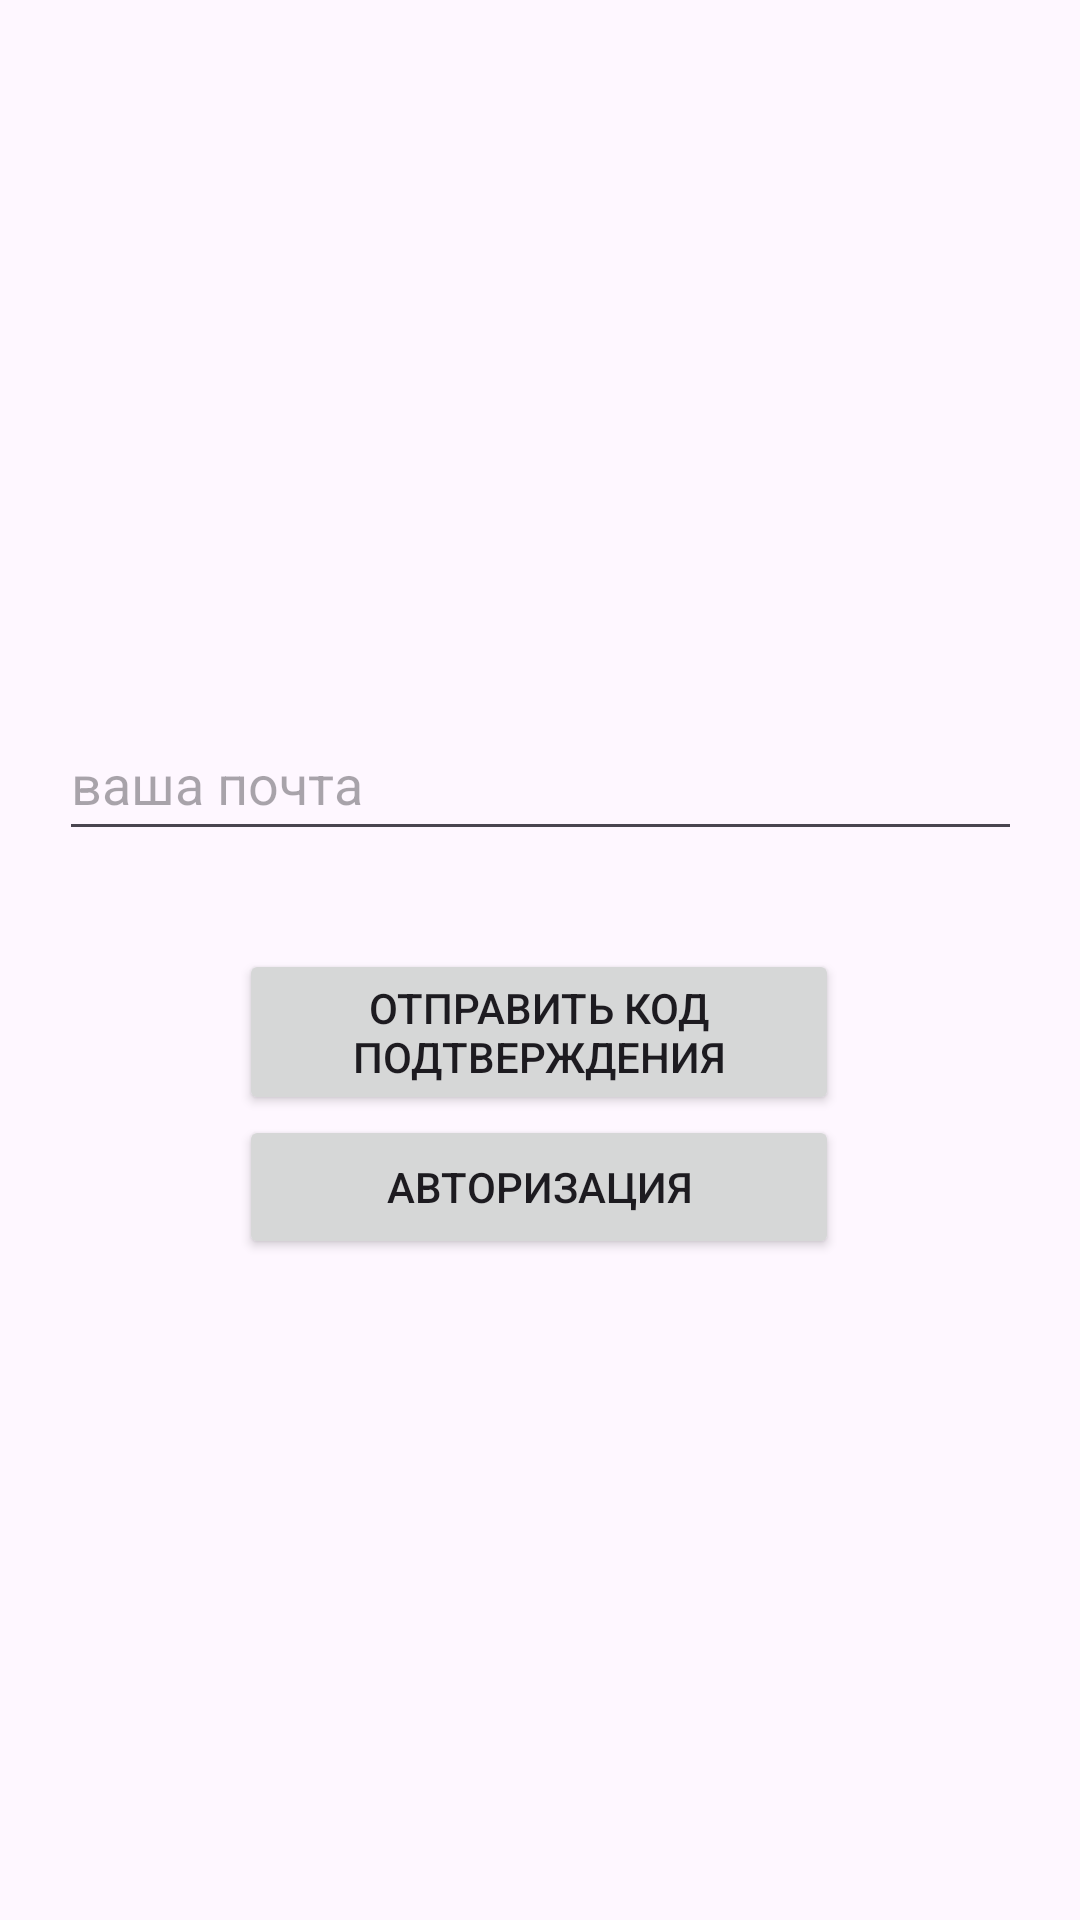

Write the Android layout XML for this screen, with the resource values it uses.
<!-- AndroidManifest.xml: application theme Theme.ComputerShopMobile -->
<!-- res/layout/activity_forget_password.xml -->
<?xml version="1.0" encoding="utf-8"?>
<androidx.constraintlayout.widget.ConstraintLayout xmlns:android="http://schemas.android.com/apk/res/android"
    xmlns:app="http://schemas.android.com/apk/res-auto"
    xmlns:tools="http://schemas.android.com/tools"
    android:layout_width="match_parent"
    android:layout_height="match_parent"
    tools:context=".ForgetPassword">

    <EditText
        android:id="@+id/editTextEmailForPas"
        android:layout_width="321dp"
        android:layout_height="48dp"
        android:ems="10"
        android:hint="ваша почта"
        android:inputType="textPersonName"
        app:layout_constraintBottom_toBottomOf="parent"
        app:layout_constraintEnd_toEndOf="parent"
        app:layout_constraintStart_toStartOf="parent"
        app:layout_constraintTop_toTopOf="parent"
        app:layout_constraintVertical_bias="0.398" />

    <Button
        android:id="@+id/buttonSendCodeForPas"
        android:layout_width="200dp"
        android:layout_height="wrap_content"
        android:text="@string/sendCode"
        app:layout_constraintBottom_toBottomOf="parent"
        app:layout_constraintEnd_toEndOf="parent"
        app:layout_constraintHorizontal_bias="0.497"
        app:layout_constraintStart_toStartOf="parent"
        app:layout_constraintTop_toTopOf="parent"
        app:layout_constraintVertical_bias="0.541" />

    <Button
        android:id="@+id/buttonaBackToLoginForPas"
        android:layout_width="200dp"
        android:layout_height="wrap_content"
        android:text="@string/backToLogin"
        app:layout_constraintBottom_toBottomOf="parent"
        app:layout_constraintEnd_toEndOf="parent"
        app:layout_constraintHorizontal_bias="0.497"
        app:layout_constraintStart_toStartOf="parent"
        app:layout_constraintTop_toTopOf="parent"
        app:layout_constraintVertical_bias="0.628" />

</androidx.constraintlayout.widget.ConstraintLayout>
<!-- resources referenced by this layout -->
<resources>
  <string name="backToLogin">Авторизация</string>
  <string name="sendCode">Отправить код подтверждения</string>
  <style name="Theme.ComputerShopMobile" parent="Theme.MaterialComponents.DayNight.DarkActionBar">
          
          <item name="colorPrimary">@color/purple_500</item>
          <item name="colorPrimaryVariant">@color/purple_700</item>
          <item name="colorOnPrimary">@color/white</item>
          
          <item name="colorSecondary">@color/teal_200</item>
          <item name="colorSecondaryVariant">@color/teal_700</item>
          <item name="colorOnSecondary">@color/black</item>
          
          <item name="android:statusBarColor" tools:targetApi="21">?attr/colorPrimaryVariant</item>
          
      </style>
  <!-- not gathered from this repository: default colours our renderer supplied (Android Studio template values) -->
  <color name="purple_500">#FF6200EE</color>
  <color name="purple_700">#FF3700B3</color>
  <color name="teal_200">#FF03DAC5</color>
  <color name="teal_700">#FF018786</color>
  <color name="black">#FF000000</color>
  <color name="white">#FFFFFFFF</color>
</resources>
